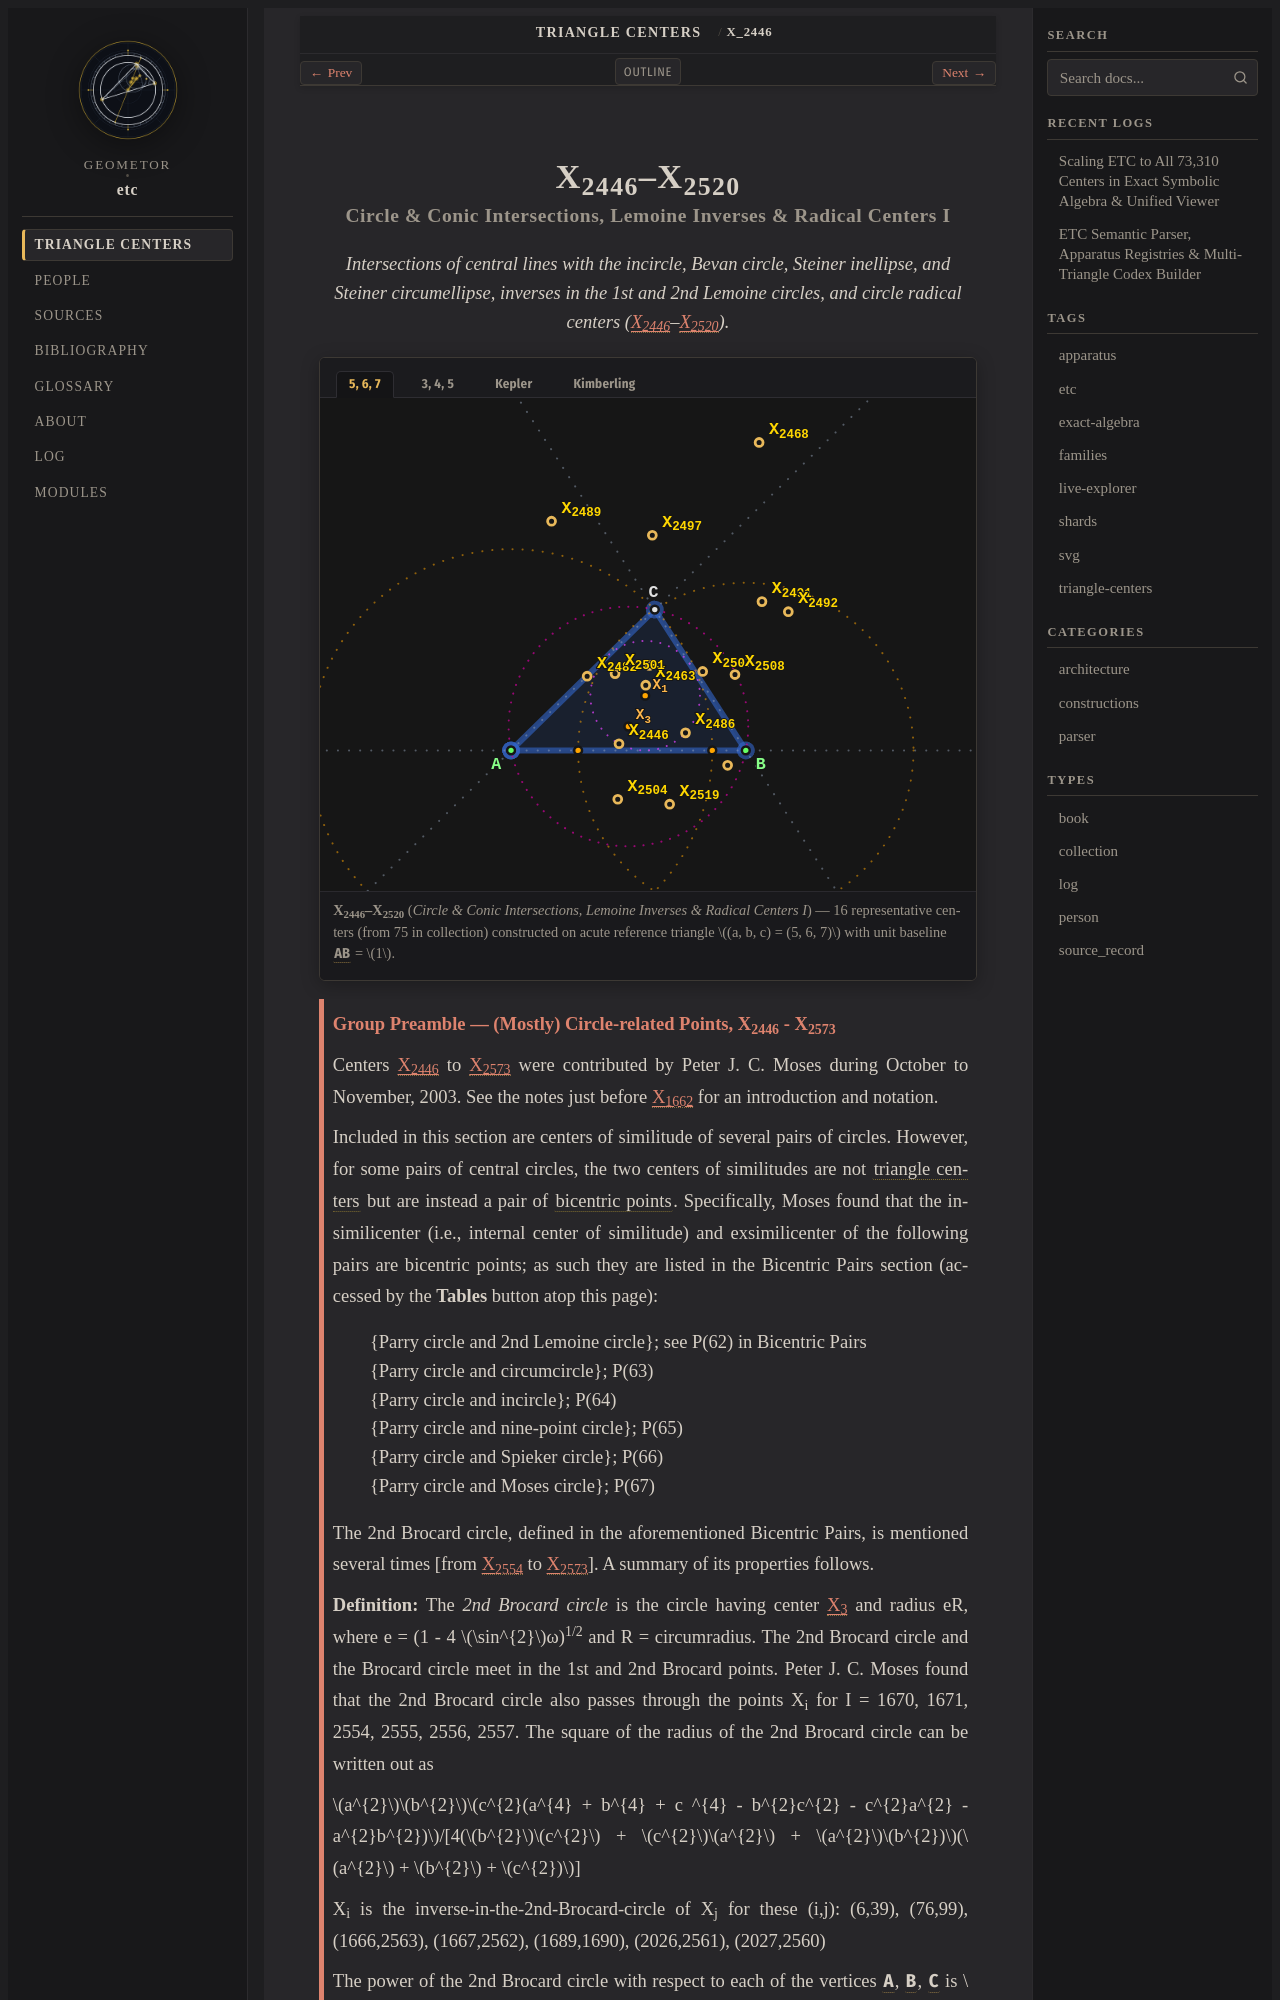

repository: geometor/etc · page: centers/c-02446-02520/index.html · generator: sphinx

:order: 2446
:type: collection
:canonical_id: X_2446–X_2520
:subtitle: Circle & Conic Intersections, Lemoine Inverses & Radical Centers I

.. _c-02446-02520:

X_2446–X_2520
=============

.. rubric:: Circle & Conic Intersections, Lemoine Inverses & Radical Centers I

.. enunciation::

   Intersections of central lines with the incircle, Bevan circle, Steiner inellipse, and Steiner circumellipse, inverses in the 1st and 2nd Lemoine circles, and circle radical centers (:ref:`X_2446 <X_2446>`\ –\ :ref:`X_2520 <X_2520>`).

.. figure:: c-02446-02520.svg
   :alt: X_2446–X_2520 — Circle & Conic Intersections, Lemoine Inverses & Radical Centers I
   :align: center

   **X_2446–X_2520** (*Circle & Conic Intersections, Lemoine Inverses & Radical Centers I*) — 16 representative centers (from 75 in collection) constructed on acute reference triangle :math:`(a, b, c) = (5, 6, 7)` with unit baseline :g:`AB <[ A B ]>` = :math:`1`.

.. _preamble-0039:

.. admonition:: Group Preamble — (Mostly) Circle-related Points, X_2446 - X_2573
   :class: note

   Centers :ref:`X_2446 <X_2446>` to :ref:`X_2573 <X_2573>` were contributed by Peter J. C. Moses during October to November, 2003. See the notes just before :ref:`X_1662 <X_1662>` for an introduction and notation.

   Included in this section are centers of similitude of several pairs of circles. However, for some pairs of central circles, the two centers of similitudes are not :term:`triangle centers <triangle-center>` but are instead a pair of :term:`bicentric points <bicentric-points>`. Specifically, Moses found that the insimilicenter (i.e., internal center of similitude) and exsimilicenter of the following pairs are bicentric points; as such they are listed in the Bicentric Pairs section (accessed by the **Tables** button atop this page):

   | {Parry circle and 2nd Lemoine circle}; see P(62) in Bicentric Pairs
   | {Parry circle and circumcircle}; P(63)
   | {Parry circle and incircle}; P(64)
   | {Parry circle and nine-point circle}; P(65)
   | {Parry circle and Spieker circle}; P(66)
   | {Parry circle and Moses circle}; P(67)

   The 2nd Brocard circle, defined in the aforementioned Bicentric Pairs, is mentioned several times [from :ref:`X_2554 <X_2554>` to :ref:`X_2573 <X_2573>`]. A summary of its properties follows.

   **Definition:** The *2nd Brocard circle* is the circle having center :ref:`X_3 <X_3>` and radius eR, where e = (1 - 4 :math:`\sin^{2}`\ ω)\ :sup:`1/2` and R = circumradius. The 2nd Brocard circle and the Brocard circle meet in the 1st and 2nd Brocard points. Peter J. C. Moses found that the 2nd Brocard circle also passes through the points X_i for I = 1670, 1671, 2554, 2555, 2556, 2557. The square of the radius of the 2nd Brocard circle can be written out as

   :math:`a^{2}`\ :math:`b^{2}`\ :math:`c^{2}(a^{4} + b^{4} + c ^{4} - b^{2}c^{2} - c^{2}a^{2} - a^{2}b^{2})`/[4(:math:`b^{2}`\ :math:`c^{2}` + :math:`c^{2}`\ :math:`a^{2}` + :math:`a^{2}`\ :math:`b^{2})`\ (:math:`a^{2}` + :math:`b^{2}` + :math:`c^{2})`]

   X_i is the inverse-in-the-2nd-Brocard-circle of X_j for these (i,j): (6,39), (76,99), (1666,2563), (1667,2562), (1689,1690), (2026,2561), (2027,2560)

   The power of the 2nd Brocard circle with respect to each of the vertices :g:`A <A>`, :g:`B <B>`, :g:`C <C>` is :math:`a^{2}`\ :math:`b^{2}`\ :math:`c^{2}`/(:math:`b^{2}`\ :math:`c^{2}` + :math:`c^{2}`\ :math:`a^{2}` + :math:`a^{2}`\ :math:`b^{2})`
